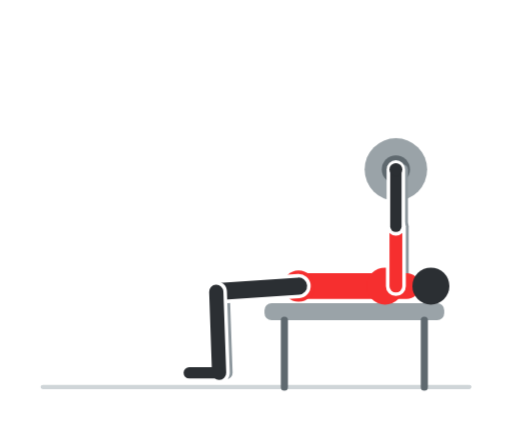
t = 0.00 s
t = 0.60 s: frame unchanged from t = 0.00 s, image omitted
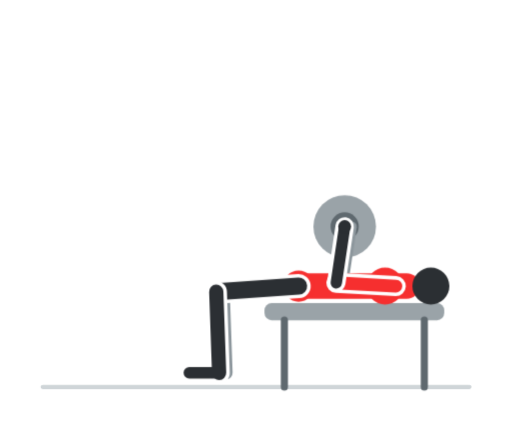
t = 1.20 s
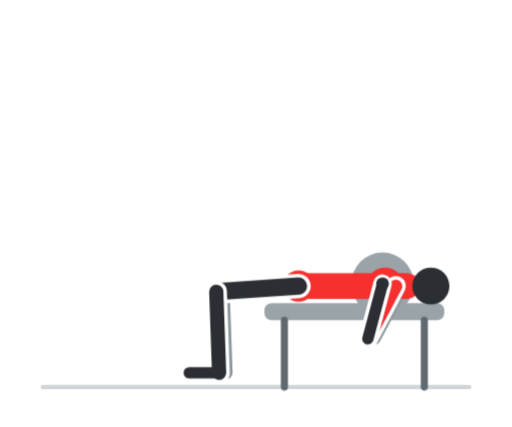
t = 1.80 s
t = 2.40 s: frame unchanged from t = 1.80 s, image omitted
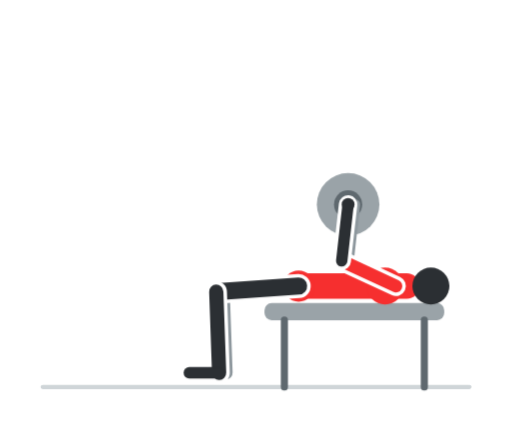
t = 3.00 s

The animated SVG that drew these frames (rendered in a browser with its animation timeline set to each time). Animation: 8 CSS @keyframes rules; one cycle of 3.60 s, repeats indefinitely.

<svg xmlns="http://www.w3.org/2000/svg" viewBox="0 0 360 300" width="360" height="300" role="img" aria-label="Panca piana"><style>.f{opacity:0;animation-duration:3.6s;animation-iteration-count:infinite;animation-timing-function:step-end}@keyframes k0{0.000%{opacity:1}5.556%{opacity:1}11.111%{opacity:1}16.667%{opacity:0}22.222%{opacity:0}27.778%{opacity:0}33.333%{opacity:0}38.889%{opacity:0}44.444%{opacity:0}50.000%{opacity:0}55.556%{opacity:0}61.111%{opacity:0}66.667%{opacity:0}72.222%{opacity:0}77.778%{opacity:0}83.333%{opacity:0}88.889%{opacity:0}94.444%{opacity:0}100%{opacity:1}}.f0{animation-name:k0}@keyframes k1{0.000%{opacity:0}5.556%{opacity:0}11.111%{opacity:0}16.667%{opacity:1}22.222%{opacity:0}27.778%{opacity:0}33.333%{opacity:0}38.889%{opacity:0}44.444%{opacity:0}50.000%{opacity:0}55.556%{opacity:0}61.111%{opacity:0}66.667%{opacity:0}72.222%{opacity:0}77.778%{opacity:0}83.333%{opacity:0}88.889%{opacity:0}94.444%{opacity:1}100%{opacity:0}}.f1{animation-name:k1}@keyframes k2{0.000%{opacity:0}5.556%{opacity:0}11.111%{opacity:0}16.667%{opacity:0}22.222%{opacity:1}27.778%{opacity:0}33.333%{opacity:0}38.889%{opacity:0}44.444%{opacity:0}50.000%{opacity:0}55.556%{opacity:0}61.111%{opacity:0}66.667%{opacity:0}72.222%{opacity:0}77.778%{opacity:0}83.333%{opacity:0}88.889%{opacity:1}94.444%{opacity:0}100%{opacity:0}}.f2{animation-name:k2}@keyframes k3{0.000%{opacity:0}5.556%{opacity:0}11.111%{opacity:0}16.667%{opacity:0}22.222%{opacity:0}27.778%{opacity:1}33.333%{opacity:0}38.889%{opacity:0}44.444%{opacity:0}50.000%{opacity:0}55.556%{opacity:0}61.111%{opacity:0}66.667%{opacity:0}72.222%{opacity:0}77.778%{opacity:0}83.333%{opacity:1}88.889%{opacity:0}94.444%{opacity:0}100%{opacity:0}}.f3{animation-name:k3}@keyframes k4{0.000%{opacity:0}5.556%{opacity:0}11.111%{opacity:0}16.667%{opacity:0}22.222%{opacity:0}27.778%{opacity:0}33.333%{opacity:1}38.889%{opacity:0}44.444%{opacity:0}50.000%{opacity:0}55.556%{opacity:0}61.111%{opacity:0}66.667%{opacity:0}72.222%{opacity:0}77.778%{opacity:1}83.333%{opacity:0}88.889%{opacity:0}94.444%{opacity:0}100%{opacity:0}}.f4{animation-name:k4}@keyframes k5{0.000%{opacity:0}5.556%{opacity:0}11.111%{opacity:0}16.667%{opacity:0}22.222%{opacity:0}27.778%{opacity:0}33.333%{opacity:0}38.889%{opacity:1}44.444%{opacity:0}50.000%{opacity:0}55.556%{opacity:0}61.111%{opacity:0}66.667%{opacity:0}72.222%{opacity:1}77.778%{opacity:0}83.333%{opacity:0}88.889%{opacity:0}94.444%{opacity:0}100%{opacity:0}}.f5{animation-name:k5}@keyframes k6{0.000%{opacity:0}5.556%{opacity:0}11.111%{opacity:0}16.667%{opacity:0}22.222%{opacity:0}27.778%{opacity:0}33.333%{opacity:0}38.889%{opacity:0}44.444%{opacity:1}50.000%{opacity:0}55.556%{opacity:0}61.111%{opacity:0}66.667%{opacity:1}72.222%{opacity:0}77.778%{opacity:0}83.333%{opacity:0}88.889%{opacity:0}94.444%{opacity:0}100%{opacity:0}}.f6{animation-name:k6}@keyframes k7{0.000%{opacity:0}5.556%{opacity:0}11.111%{opacity:0}16.667%{opacity:0}22.222%{opacity:0}27.778%{opacity:0}33.333%{opacity:0}38.889%{opacity:0}44.444%{opacity:0}50.000%{opacity:1}55.556%{opacity:1}61.111%{opacity:1}66.667%{opacity:0}72.222%{opacity:0}77.778%{opacity:0}83.333%{opacity:0}88.889%{opacity:0}94.444%{opacity:0}100%{opacity:0}}.f7{animation-name:k7}@media (prefers-reduced-motion:reduce){.f{animation:none}.f7{opacity:1}}</style><rect width="360" height="300" rx="16" fill="#ffffff"/><g class="f f0"><line x1="30" y1="272" x2="330" y2="272" stroke="#cfd5d8" stroke-width="3" stroke-linecap="round"/><g transform="translate(360,0) scale(-1,1)"><rect x="47.6" y="213" width="126.4" height="12" rx="5" fill="#9aa3a8"/><line x1="61.6" y1="225" x2="61.6" y2="272" stroke="#5f696f" stroke-width="5" stroke-linecap="round"/><line x1="160" y1="225" x2="160" y2="272" stroke="#5f696f" stroke-width="5" stroke-linecap="round"/><circle cx="81.6" cy="119" r="22" fill="#9aa3a8"/><circle cx="81.6" cy="119" r="9.9" fill="#5f696f"/><line x1="145" y1="201" x2="202.9" y2="205" stroke="#8d979d" stroke-width="10" stroke-linecap="round"/><line x1="202.9" y1="205" x2="200.9" y2="262" stroke="#8d979d" stroke-width="9" stroke-linecap="round"/><line x1="200.9" y1="262" x2="221.9" y2="262" stroke="#8d979d" stroke-width="7" stroke-linecap="round"/><line x1="76.6" y1="201" x2="76.6" y2="159" stroke="#8d979d" stroke-width="8" stroke-linecap="round"/><line x1="76.6" y1="159" x2="76.6" y2="119" stroke="#8d979d" stroke-width="7" stroke-linecap="round"/><line x1="150" y1="201" x2="74" y2="201" stroke="#f62f2f" stroke-width="18" stroke-linecap="round"/><circle cx="89.2" cy="201" r="13" fill="#f62f2f"/><circle cx="150" cy="201" r="11" fill="#f62f2f"/><line x1="150" y1="201" x2="207.9" y2="205" stroke="#ffffff" stroke-width="17" stroke-linecap="round"/><line x1="150" y1="201" x2="207.9" y2="205" stroke="#2b2f33" stroke-width="12" stroke-linecap="round"/><line x1="207.9" y1="205" x2="205.9" y2="262" stroke="#ffffff" stroke-width="15" stroke-linecap="round"/><line x1="207.9" y1="205" x2="205.9" y2="262" stroke="#2b2f33" stroke-width="10" stroke-linecap="round"/><line x1="205.9" y1="262" x2="226.9" y2="262" stroke="#2b2f33" stroke-width="8" stroke-linecap="round"/><circle cx="57" cy="201" r="13" fill="#2b2f33"/><line x1="81.6" y1="201" x2="81.6" y2="159" stroke="#ffffff" stroke-width="14" stroke-linecap="round"/><line x1="81.6" y1="201" x2="81.6" y2="159" stroke="#f62f2f" stroke-width="9" stroke-linecap="round"/><line x1="81.6" y1="159" x2="81.6" y2="119" stroke="#ffffff" stroke-width="13" stroke-linecap="round"/><line x1="81.6" y1="159" x2="81.6" y2="119" stroke="#2b2f33" stroke-width="8" stroke-linecap="round"/><circle cx="81.6" cy="119" r="4.5" fill="#2b2f33"/></g></g><g class="f f1"><line x1="30" y1="272" x2="330" y2="272" stroke="#cfd5d8" stroke-width="3" stroke-linecap="round"/><g transform="translate(360,0) scale(-1,1)"><rect x="47.6" y="213" width="126.4" height="12" rx="5" fill="#9aa3a8"/><line x1="61.6" y1="225" x2="61.6" y2="272" stroke="#5f696f" stroke-width="5" stroke-linecap="round"/><line x1="160" y1="225" x2="160" y2="272" stroke="#5f696f" stroke-width="5" stroke-linecap="round"/><circle cx="95.6" cy="122" r="22" fill="#9aa3a8"/><circle cx="95.6" cy="122" r="9.9" fill="#5f696f"/><line x1="145" y1="201" x2="202.9" y2="205" stroke="#8d979d" stroke-width="10" stroke-linecap="round"/><line x1="202.9" y1="205" x2="200.9" y2="262" stroke="#8d979d" stroke-width="9" stroke-linecap="round"/><line x1="200.9" y1="262" x2="221.9" y2="262" stroke="#8d979d" stroke-width="7" stroke-linecap="round"/><line x1="76.6" y1="201" x2="92.1" y2="162" stroke="#8d979d" stroke-width="8" stroke-linecap="round"/><line x1="92.1" y1="162" x2="90.6" y2="122" stroke="#8d979d" stroke-width="7" stroke-linecap="round"/><line x1="150" y1="201" x2="74" y2="201" stroke="#f62f2f" stroke-width="18" stroke-linecap="round"/><circle cx="89.2" cy="201" r="13" fill="#f62f2f"/><circle cx="150" cy="201" r="11" fill="#f62f2f"/><line x1="150" y1="201" x2="207.9" y2="205" stroke="#ffffff" stroke-width="17" stroke-linecap="round"/><line x1="150" y1="201" x2="207.9" y2="205" stroke="#2b2f33" stroke-width="12" stroke-linecap="round"/><line x1="207.9" y1="205" x2="205.9" y2="262" stroke="#ffffff" stroke-width="15" stroke-linecap="round"/><line x1="207.9" y1="205" x2="205.9" y2="262" stroke="#2b2f33" stroke-width="10" stroke-linecap="round"/><line x1="205.9" y1="262" x2="226.9" y2="262" stroke="#2b2f33" stroke-width="8" stroke-linecap="round"/><circle cx="57" cy="201" r="13" fill="#2b2f33"/><line x1="81.6" y1="201" x2="97.1" y2="162" stroke="#ffffff" stroke-width="14" stroke-linecap="round"/><line x1="81.6" y1="201" x2="97.1" y2="162" stroke="#f62f2f" stroke-width="9" stroke-linecap="round"/><line x1="97.1" y1="162" x2="95.6" y2="122" stroke="#ffffff" stroke-width="13" stroke-linecap="round"/><line x1="97.1" y1="162" x2="95.6" y2="122" stroke="#2b2f33" stroke-width="8" stroke-linecap="round"/><circle cx="95.6" cy="122" r="4.5" fill="#2b2f33"/></g></g><g class="f f2"><line x1="30" y1="272" x2="330" y2="272" stroke="#cfd5d8" stroke-width="3" stroke-linecap="round"/><g transform="translate(360,0) scale(-1,1)"><rect x="47.6" y="213" width="126.4" height="12" rx="5" fill="#9aa3a8"/><line x1="61.6" y1="225" x2="61.6" y2="272" stroke="#5f696f" stroke-width="5" stroke-linecap="round"/><line x1="160" y1="225" x2="160" y2="272" stroke="#5f696f" stroke-width="5" stroke-linecap="round"/><circle cx="107.5" cy="130.6" r="22" fill="#9aa3a8"/><circle cx="107.5" cy="130.6" r="9.9" fill="#5f696f"/><line x1="145" y1="201" x2="202.9" y2="205" stroke="#8d979d" stroke-width="10" stroke-linecap="round"/><line x1="202.9" y1="205" x2="200.9" y2="262" stroke="#8d979d" stroke-width="9" stroke-linecap="round"/><line x1="200.9" y1="262" x2="221.9" y2="262" stroke="#8d979d" stroke-width="7" stroke-linecap="round"/><line x1="76.6" y1="201" x2="105.5" y2="170.5" stroke="#8d979d" stroke-width="8" stroke-linecap="round"/><line x1="105.5" y1="170.5" x2="102.5" y2="130.6" stroke="#8d979d" stroke-width="7" stroke-linecap="round"/><line x1="150" y1="201" x2="74" y2="201" stroke="#f62f2f" stroke-width="18" stroke-linecap="round"/><circle cx="89.2" cy="201" r="13" fill="#f62f2f"/><circle cx="150" cy="201" r="11" fill="#f62f2f"/><line x1="150" y1="201" x2="207.9" y2="205" stroke="#ffffff" stroke-width="17" stroke-linecap="round"/><line x1="150" y1="201" x2="207.9" y2="205" stroke="#2b2f33" stroke-width="12" stroke-linecap="round"/><line x1="207.9" y1="205" x2="205.9" y2="262" stroke="#ffffff" stroke-width="15" stroke-linecap="round"/><line x1="207.9" y1="205" x2="205.9" y2="262" stroke="#2b2f33" stroke-width="10" stroke-linecap="round"/><line x1="205.9" y1="262" x2="226.9" y2="262" stroke="#2b2f33" stroke-width="8" stroke-linecap="round"/><circle cx="57" cy="201" r="13" fill="#2b2f33"/><line x1="81.6" y1="201" x2="110.5" y2="170.5" stroke="#ffffff" stroke-width="14" stroke-linecap="round"/><line x1="81.6" y1="201" x2="110.5" y2="170.5" stroke="#f62f2f" stroke-width="9" stroke-linecap="round"/><line x1="110.5" y1="170.5" x2="107.5" y2="130.6" stroke="#ffffff" stroke-width="13" stroke-linecap="round"/><line x1="110.5" y1="170.5" x2="107.5" y2="130.6" stroke="#2b2f33" stroke-width="8" stroke-linecap="round"/><circle cx="107.5" cy="130.6" r="4.5" fill="#2b2f33"/></g></g><g class="f f3"><line x1="30" y1="272" x2="330" y2="272" stroke="#cfd5d8" stroke-width="3" stroke-linecap="round"/><g transform="translate(360,0) scale(-1,1)"><rect x="47.6" y="213" width="126.4" height="12" rx="5" fill="#9aa3a8"/><line x1="61.6" y1="225" x2="61.6" y2="272" stroke="#5f696f" stroke-width="5" stroke-linecap="round"/><line x1="160" y1="225" x2="160" y2="272" stroke="#5f696f" stroke-width="5" stroke-linecap="round"/><circle cx="115.2" cy="143.6" r="22" fill="#9aa3a8"/><circle cx="115.2" cy="143.6" r="9.9" fill="#5f696f"/><line x1="145" y1="201" x2="202.9" y2="205" stroke="#8d979d" stroke-width="10" stroke-linecap="round"/><line x1="202.9" y1="205" x2="200.9" y2="262" stroke="#8d979d" stroke-width="9" stroke-linecap="round"/><line x1="200.9" y1="262" x2="221.9" y2="262" stroke="#8d979d" stroke-width="7" stroke-linecap="round"/><line x1="76.6" y1="201" x2="114.7" y2="183.3" stroke="#8d979d" stroke-width="8" stroke-linecap="round"/><line x1="114.7" y1="183.3" x2="110.2" y2="143.6" stroke="#8d979d" stroke-width="7" stroke-linecap="round"/><line x1="150" y1="201" x2="74" y2="201" stroke="#f62f2f" stroke-width="18" stroke-linecap="round"/><circle cx="89.2" cy="201" r="13" fill="#f62f2f"/><circle cx="150" cy="201" r="11" fill="#f62f2f"/><line x1="150" y1="201" x2="207.9" y2="205" stroke="#ffffff" stroke-width="17" stroke-linecap="round"/><line x1="150" y1="201" x2="207.9" y2="205" stroke="#2b2f33" stroke-width="12" stroke-linecap="round"/><line x1="207.9" y1="205" x2="205.9" y2="262" stroke="#ffffff" stroke-width="15" stroke-linecap="round"/><line x1="207.9" y1="205" x2="205.9" y2="262" stroke="#2b2f33" stroke-width="10" stroke-linecap="round"/><line x1="205.9" y1="262" x2="226.9" y2="262" stroke="#2b2f33" stroke-width="8" stroke-linecap="round"/><circle cx="57" cy="201" r="13" fill="#2b2f33"/><line x1="81.6" y1="201" x2="119.7" y2="183.3" stroke="#ffffff" stroke-width="14" stroke-linecap="round"/><line x1="81.6" y1="201" x2="119.7" y2="183.3" stroke="#f62f2f" stroke-width="9" stroke-linecap="round"/><line x1="119.7" y1="183.3" x2="115.2" y2="143.6" stroke="#ffffff" stroke-width="13" stroke-linecap="round"/><line x1="119.7" y1="183.3" x2="115.2" y2="143.6" stroke="#2b2f33" stroke-width="8" stroke-linecap="round"/><circle cx="115.2" cy="143.6" r="4.5" fill="#2b2f33"/></g></g><g class="f f4"><line x1="30" y1="272" x2="330" y2="272" stroke="#cfd5d8" stroke-width="3" stroke-linecap="round"/><g transform="translate(360,0) scale(-1,1)"><rect x="47.6" y="213" width="126.4" height="12" rx="5" fill="#9aa3a8"/><line x1="61.6" y1="225" x2="61.6" y2="272" stroke="#5f696f" stroke-width="5" stroke-linecap="round"/><line x1="160" y1="225" x2="160" y2="272" stroke="#5f696f" stroke-width="5" stroke-linecap="round"/><circle cx="117.6" cy="159.1" r="22" fill="#9aa3a8"/><circle cx="117.6" cy="159.1" r="9.9" fill="#5f696f"/><line x1="145" y1="201" x2="202.9" y2="205" stroke="#8d979d" stroke-width="10" stroke-linecap="round"/><line x1="202.9" y1="205" x2="200.9" y2="262" stroke="#8d979d" stroke-width="9" stroke-linecap="round"/><line x1="200.9" y1="262" x2="221.9" y2="262" stroke="#8d979d" stroke-width="7" stroke-linecap="round"/><line x1="76.6" y1="201" x2="118.5" y2="198.7" stroke="#8d979d" stroke-width="8" stroke-linecap="round"/><line x1="118.5" y1="198.7" x2="112.6" y2="159.1" stroke="#8d979d" stroke-width="7" stroke-linecap="round"/><line x1="150" y1="201" x2="74" y2="201" stroke="#f62f2f" stroke-width="18" stroke-linecap="round"/><circle cx="89.2" cy="201" r="13" fill="#f62f2f"/><circle cx="150" cy="201" r="11" fill="#f62f2f"/><line x1="150" y1="201" x2="207.9" y2="205" stroke="#ffffff" stroke-width="17" stroke-linecap="round"/><line x1="150" y1="201" x2="207.9" y2="205" stroke="#2b2f33" stroke-width="12" stroke-linecap="round"/><line x1="207.9" y1="205" x2="205.9" y2="262" stroke="#ffffff" stroke-width="15" stroke-linecap="round"/><line x1="207.9" y1="205" x2="205.9" y2="262" stroke="#2b2f33" stroke-width="10" stroke-linecap="round"/><line x1="205.9" y1="262" x2="226.9" y2="262" stroke="#2b2f33" stroke-width="8" stroke-linecap="round"/><circle cx="57" cy="201" r="13" fill="#2b2f33"/><line x1="81.6" y1="201" x2="123.5" y2="198.7" stroke="#ffffff" stroke-width="14" stroke-linecap="round"/><line x1="81.6" y1="201" x2="123.5" y2="198.7" stroke="#f62f2f" stroke-width="9" stroke-linecap="round"/><line x1="123.5" y1="198.7" x2="117.6" y2="159.1" stroke="#ffffff" stroke-width="13" stroke-linecap="round"/><line x1="123.5" y1="198.7" x2="117.6" y2="159.1" stroke="#2b2f33" stroke-width="8" stroke-linecap="round"/><circle cx="117.6" cy="159.1" r="4.5" fill="#2b2f33"/></g></g><g class="f f5"><line x1="30" y1="272" x2="330" y2="272" stroke="#cfd5d8" stroke-width="3" stroke-linecap="round"/><g transform="translate(360,0) scale(-1,1)"><rect x="47.6" y="213" width="126.4" height="12" rx="5" fill="#9aa3a8"/><line x1="61.6" y1="225" x2="61.6" y2="272" stroke="#5f696f" stroke-width="5" stroke-linecap="round"/><line x1="160" y1="225" x2="160" y2="272" stroke="#5f696f" stroke-width="5" stroke-linecap="round"/><circle cx="114" cy="175.1" r="22" fill="#9aa3a8"/><circle cx="114" cy="175.1" r="9.9" fill="#5f696f"/><line x1="145" y1="201" x2="202.9" y2="205" stroke="#8d979d" stroke-width="10" stroke-linecap="round"/><line x1="202.9" y1="205" x2="200.9" y2="262" stroke="#8d979d" stroke-width="9" stroke-linecap="round"/><line x1="200.9" y1="262" x2="221.9" y2="262" stroke="#8d979d" stroke-width="7" stroke-linecap="round"/><line x1="76.6" y1="201" x2="116.4" y2="214.4" stroke="#8d979d" stroke-width="8" stroke-linecap="round"/><line x1="116.4" y1="214.4" x2="109" y2="175.1" stroke="#8d979d" stroke-width="7" stroke-linecap="round"/><line x1="150" y1="201" x2="74" y2="201" stroke="#f62f2f" stroke-width="18" stroke-linecap="round"/><circle cx="89.2" cy="201" r="13" fill="#f62f2f"/><circle cx="150" cy="201" r="11" fill="#f62f2f"/><line x1="150" y1="201" x2="207.9" y2="205" stroke="#ffffff" stroke-width="17" stroke-linecap="round"/><line x1="150" y1="201" x2="207.9" y2="205" stroke="#2b2f33" stroke-width="12" stroke-linecap="round"/><line x1="207.9" y1="205" x2="205.9" y2="262" stroke="#ffffff" stroke-width="15" stroke-linecap="round"/><line x1="207.9" y1="205" x2="205.9" y2="262" stroke="#2b2f33" stroke-width="10" stroke-linecap="round"/><line x1="205.9" y1="262" x2="226.9" y2="262" stroke="#2b2f33" stroke-width="8" stroke-linecap="round"/><circle cx="57" cy="201" r="13" fill="#2b2f33"/><line x1="81.6" y1="201" x2="121.4" y2="214.4" stroke="#ffffff" stroke-width="14" stroke-linecap="round"/><line x1="81.6" y1="201" x2="121.4" y2="214.4" stroke="#f62f2f" stroke-width="9" stroke-linecap="round"/><line x1="121.4" y1="214.4" x2="114" y2="175.1" stroke="#ffffff" stroke-width="13" stroke-linecap="round"/><line x1="121.4" y1="214.4" x2="114" y2="175.1" stroke="#2b2f33" stroke-width="8" stroke-linecap="round"/><circle cx="114" cy="175.1" r="4.5" fill="#2b2f33"/></g></g><g class="f f6"><line x1="30" y1="272" x2="330" y2="272" stroke="#cfd5d8" stroke-width="3" stroke-linecap="round"/><g transform="translate(360,0) scale(-1,1)"><rect x="47.6" y="213" width="126.4" height="12" rx="5" fill="#9aa3a8"/><line x1="61.6" y1="225" x2="61.6" y2="272" stroke="#5f696f" stroke-width="5" stroke-linecap="round"/><line x1="160" y1="225" x2="160" y2="272" stroke="#5f696f" stroke-width="5" stroke-linecap="round"/><circle cx="104.7" cy="189.1" r="22" fill="#9aa3a8"/><circle cx="104.7" cy="189.1" r="9.9" fill="#5f696f"/><line x1="145" y1="201" x2="202.9" y2="205" stroke="#8d979d" stroke-width="10" stroke-linecap="round"/><line x1="202.9" y1="205" x2="200.9" y2="262" stroke="#8d979d" stroke-width="9" stroke-linecap="round"/><line x1="200.9" y1="262" x2="221.9" y2="262" stroke="#8d979d" stroke-width="7" stroke-linecap="round"/><line x1="76.6" y1="201" x2="108.6" y2="228.1" stroke="#8d979d" stroke-width="8" stroke-linecap="round"/><line x1="108.6" y1="228.1" x2="99.7" y2="189.1" stroke="#8d979d" stroke-width="7" stroke-linecap="round"/><line x1="150" y1="201" x2="74" y2="201" stroke="#f62f2f" stroke-width="18" stroke-linecap="round"/><circle cx="89.2" cy="201" r="13" fill="#f62f2f"/><circle cx="150" cy="201" r="11" fill="#f62f2f"/><line x1="150" y1="201" x2="207.9" y2="205" stroke="#ffffff" stroke-width="17" stroke-linecap="round"/><line x1="150" y1="201" x2="207.9" y2="205" stroke="#2b2f33" stroke-width="12" stroke-linecap="round"/><line x1="207.9" y1="205" x2="205.9" y2="262" stroke="#ffffff" stroke-width="15" stroke-linecap="round"/><line x1="207.9" y1="205" x2="205.9" y2="262" stroke="#2b2f33" stroke-width="10" stroke-linecap="round"/><line x1="205.9" y1="262" x2="226.9" y2="262" stroke="#2b2f33" stroke-width="8" stroke-linecap="round"/><circle cx="57" cy="201" r="13" fill="#2b2f33"/><line x1="81.6" y1="201" x2="113.6" y2="228.1" stroke="#ffffff" stroke-width="14" stroke-linecap="round"/><line x1="81.6" y1="201" x2="113.6" y2="228.1" stroke="#f62f2f" stroke-width="9" stroke-linecap="round"/><line x1="113.6" y1="228.1" x2="104.7" y2="189.1" stroke="#ffffff" stroke-width="13" stroke-linecap="round"/><line x1="113.6" y1="228.1" x2="104.7" y2="189.1" stroke="#2b2f33" stroke-width="8" stroke-linecap="round"/><circle cx="104.7" cy="189.1" r="4.5" fill="#2b2f33"/></g></g><g class="f f7"><line x1="30" y1="272" x2="330" y2="272" stroke="#cfd5d8" stroke-width="3" stroke-linecap="round"/><g transform="translate(360,0) scale(-1,1)"><rect x="47.6" y="213" width="126.4" height="12" rx="5" fill="#9aa3a8"/><line x1="61.6" y1="225" x2="61.6" y2="272" stroke="#5f696f" stroke-width="5" stroke-linecap="round"/><line x1="160" y1="225" x2="160" y2="272" stroke="#5f696f" stroke-width="5" stroke-linecap="round"/><circle cx="91" cy="199.4" r="22" fill="#9aa3a8"/><circle cx="91" cy="199.4" r="9.9" fill="#5f696f"/><line x1="145" y1="201" x2="202.9" y2="205" stroke="#8d979d" stroke-width="10" stroke-linecap="round"/><line x1="202.9" y1="205" x2="200.9" y2="262" stroke="#8d979d" stroke-width="9" stroke-linecap="round"/><line x1="200.9" y1="262" x2="221.9" y2="262" stroke="#8d979d" stroke-width="7" stroke-linecap="round"/><line x1="76.6" y1="201" x2="96.3" y2="238.1" stroke="#8d979d" stroke-width="8" stroke-linecap="round"/><line x1="96.3" y1="238.1" x2="86" y2="199.4" stroke="#8d979d" stroke-width="7" stroke-linecap="round"/><line x1="150" y1="201" x2="74" y2="201" stroke="#f62f2f" stroke-width="18" stroke-linecap="round"/><circle cx="89.2" cy="201" r="13" fill="#f62f2f"/><circle cx="150" cy="201" r="11" fill="#f62f2f"/><line x1="150" y1="201" x2="207.9" y2="205" stroke="#ffffff" stroke-width="17" stroke-linecap="round"/><line x1="150" y1="201" x2="207.9" y2="205" stroke="#2b2f33" stroke-width="12" stroke-linecap="round"/><line x1="207.9" y1="205" x2="205.9" y2="262" stroke="#ffffff" stroke-width="15" stroke-linecap="round"/><line x1="207.9" y1="205" x2="205.9" y2="262" stroke="#2b2f33" stroke-width="10" stroke-linecap="round"/><line x1="205.9" y1="262" x2="226.9" y2="262" stroke="#2b2f33" stroke-width="8" stroke-linecap="round"/><circle cx="57" cy="201" r="13" fill="#2b2f33"/><line x1="81.6" y1="201" x2="101.3" y2="238.1" stroke="#ffffff" stroke-width="14" stroke-linecap="round"/><line x1="81.6" y1="201" x2="101.3" y2="238.1" stroke="#f62f2f" stroke-width="9" stroke-linecap="round"/><line x1="101.3" y1="238.1" x2="91" y2="199.4" stroke="#ffffff" stroke-width="13" stroke-linecap="round"/><line x1="101.3" y1="238.1" x2="91" y2="199.4" stroke="#2b2f33" stroke-width="8" stroke-linecap="round"/><circle cx="91" cy="199.4" r="4.5" fill="#2b2f33"/></g></g></svg>
